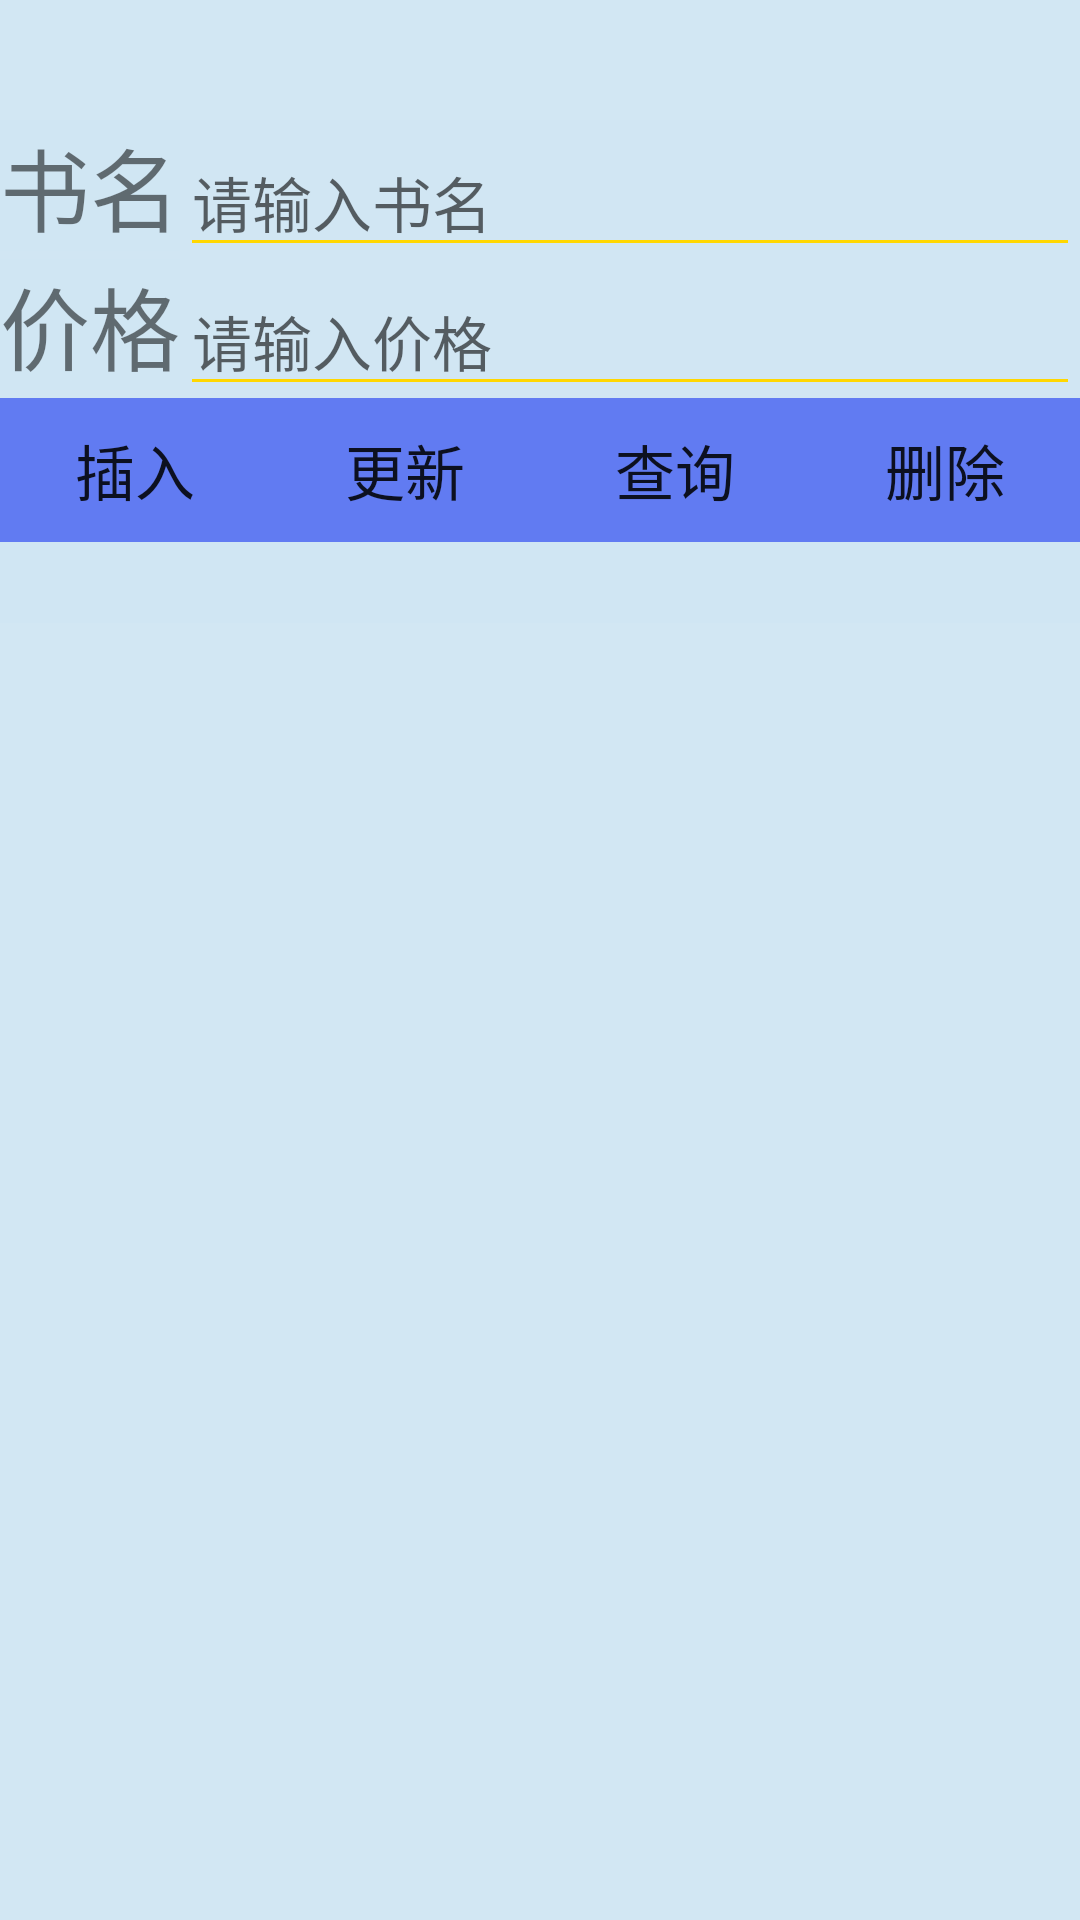

Produce the Android XML layout that renders to this screen, including the resource entries it uses.
<!-- AndroidManifest.xml: application theme MyTheme -->
<!-- res/layout/activity_bookstore.xml -->
<?xml version="1.0" encoding="utf-8"?>
<LinearLayout xmlns:android="http://schemas.android.com/apk/res/android"
    xmlns:app="http://schemas.android.com/apk/res-auto"
    xmlns:tools="http://schemas.android.com/tools"
    android:id="@+id/main"
    android:layout_width="match_parent"
    android:layout_height="match_parent"
    android:orientation="vertical"
    tools:context=".Bookstore">
    <LinearLayout
        android:orientation="horizontal"
        android:layout_width="match_parent"
        android:layout_height="wrap_content"
        android:layout_marginTop="40dp">
        <TextView
            android:layout_width="wrap_content"
            android:layout_height="wrap_content"
            android:text="书名"
            android:textSize="30sp"
            />
        <EditText
            android:layout_width="match_parent"
            android:layout_height="wrap_content"
            android:hint="请输入书名"
            android:textSize="20sp"
            android:id="@+id/name"
            />
    </LinearLayout>
    <LinearLayout
        android:orientation="horizontal"
        android:layout_width="match_parent"
        android:layout_height="wrap_content">
        <TextView
            android:layout_width="wrap_content"
            android:layout_height="wrap_content"
            android:text="价格"
            android:textSize="30sp"
            />
        <EditText
            android:layout_width="match_parent"
            android:layout_height="wrap_content"
            android:hint="请输入价格"
            android:textSize="20sp"
            android:id="@+id/price"
            />
    </LinearLayout>
    <LinearLayout
        android:layout_width="match_parent"
        android:layout_height="wrap_content"
        android:orientation="horizontal"
        >

        <Button
            android:layout_width="wrap_content"
            android:layout_height="wrap_content"
            android:layout_weight="1"
            android:background="@drawable/btnbackground"
            android:textSize="20sp"
            android:text="插入"
            android:id="@+id/btn_insert"
            android:textAllCaps="false"
            />
        <Button
            android:layout_width="wrap_content"
            android:layout_height="wrap_content"
            android:background="@drawable/btnbackground"
            android:layout_weight="1"
            android:textSize="20sp"
            android:text="更新"
            android:id="@+id/btn_update"
            android:textAllCaps="false"
            />
        <Button
            android:layout_width="wrap_content"
            android:layout_height="wrap_content"
            android:background="@drawable/btnbackground"
            android:layout_weight="1"
            android:textSize="20sp"
            android:text="查询"
            android:id="@+id/btn_search"
            android:textAllCaps="false"
            />
        <Button
            android:layout_width="wrap_content"
            android:layout_height="wrap_content"
            android:background="@drawable/btnbackground"
            android:layout_weight="1"
            android:textSize="20sp"
            android:text="删除"
            android:id="@+id/btn_delete"
            android:textAllCaps="false"
            />


    </LinearLayout>
    <LinearLayout
        android:layout_width="match_parent"
        android:layout_height="wrap_content"
        android:orientation="horizontal"
        >
        <TextView
            android:layout_width="wrap_content"
            android:layout_height="wrap_content"
            android:layout_weight="1"
            android:id="@+id/tv_show"
            android:textSize="20sp"
            android:gravity="center_horizontal"/>
        <TextView
            android:layout_width="wrap_content"
            android:layout_height="wrap_content"
            android:layout_weight="1"
            android:id="@+id/tv_showPrice"
            android:textSize="20sp"
            android:gravity="center_horizontal"
            />
    </LinearLayout>

</LinearLayout>
<!-- resources referenced by this layout -->
<resources>
  <!-- drawable btnbackground (drawable) -->
  <?xml version="1.0" encoding="utf-8"?>
  <selector xmlns:android="http://schemas.android.com/apk/res/android">
      
      <item android:state_pressed="true" android:drawable="@color/green1">
      </item>
      <item android:state_pressed="false" android:drawable="@color/blue1">
      </item>
  </selector>
  <style name="MyTheme" parent="Theme.Fakeqq">
          <item name="android:windowFullscreen">true</item>
          
          <item name="windowNoTitle">true</item>
          <item name="android:windowTranslucentNavigation">true</item>
          <item name="android:background">#88D0E7F4</item>
          
          <item name="android:colorControlHighlight">#FF00FF</item>
          
          <item name="android:colorControlNormal">#FFD700</item>
  
  
      </style>
  <color name="green1">#6bc675</color>
  <color name="blue1">#617bf2</color>
  <style name="Theme.Fakeqq" parent="Theme.MaterialComponents.DayNight.DarkActionBar.Bridge">
          
          <item name="colorPrimary">@color/blue1</item>
          <item name="colorPrimaryVariant">@color/purple_700</item>
          <item name="colorOnPrimary">@color/white</item>
          
          <item name="colorSecondary">@color/teal_200</item>
          <item name="colorSecondaryVariant">@color/teal_700</item>
          <item name="colorOnSecondary">@color/black</item>
          
          <item name="android:statusBarColor">?attr/colorPrimaryVariant</item>
          
      </style>
  <color name="purple_700">#FF3700B3</color>
  <color name="white">#FFFFFFFF</color>
  <color name="teal_200">#FF03DAC5</color>
  <color name="teal_700">#FF018786</color>
  <color name="black">#FF000000</color>
</resources>
